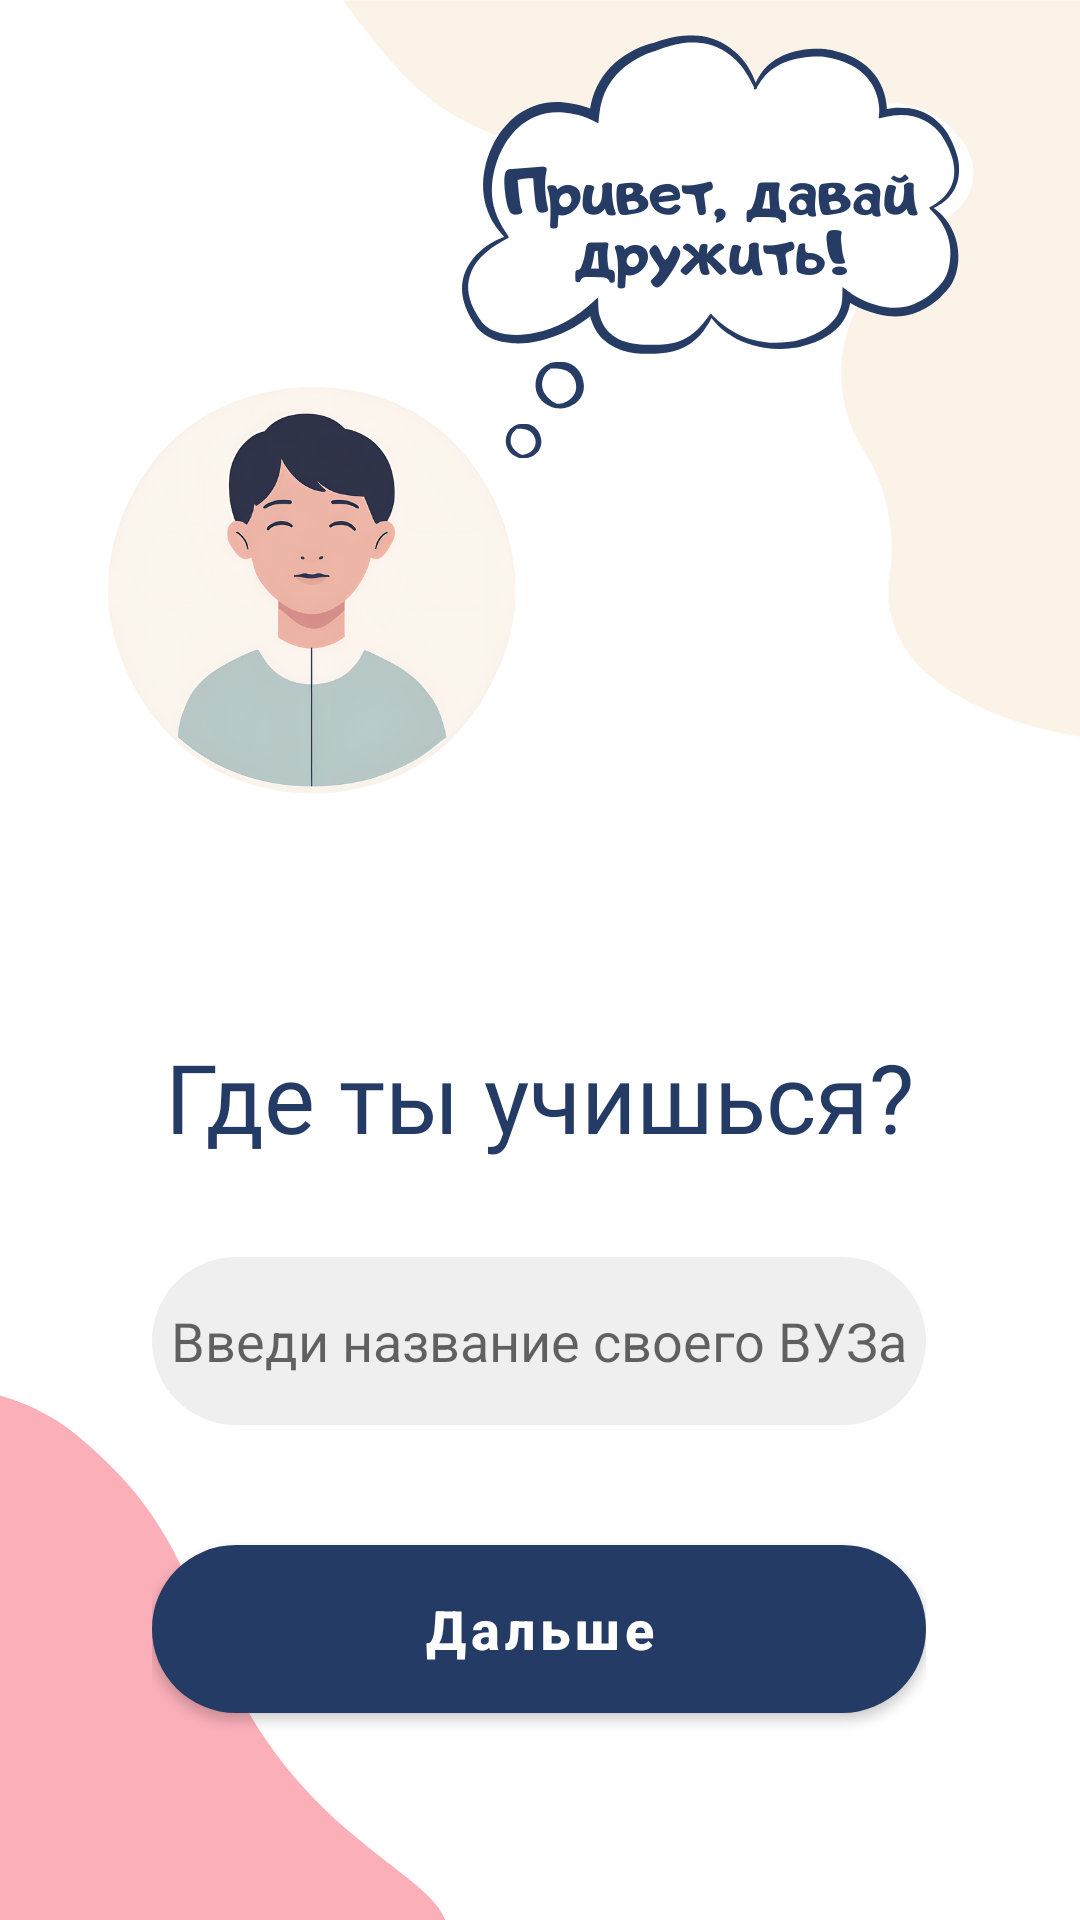

Reconstruct the res/layout file that produces this screen, plus the resources it refers to.
<!-- AndroidManifest.xml: application theme Theme.Rande_vuz -->
<!-- res/layout/activity_where_study.xml -->
<?xml version="1.0" encoding="utf-8"?>
<androidx.constraintlayout.widget.ConstraintLayout xmlns:android="http://schemas.android.com/apk/res/android"
    xmlns:app="http://schemas.android.com/apk/res-auto"
    xmlns:tools="http://schemas.android.com/tools"
    android:layout_width="match_parent"
    android:layout_height="match_parent"
    tools:context=".activities.NameRegisterActivity">
    <ImageView
        android:id="@+id/reg_name_back"
        android:layout_width="0dp"
        android:layout_height="0dp"
        android:scaleType="centerCrop"
        app:srcCompat="@drawable/reg_back"
        app:layout_constraintBottom_toBottomOf="parent"
        app:layout_constraintEnd_toEndOf="parent"
        app:layout_constraintStart_toStartOf="parent"
        app:layout_constraintTop_toTopOf="parent"/>

    
    <androidx.constraintlayout.widget.ConstraintLayout
        android:id="@+id/main_container"
        android:layout_width="0dp"
        android:layout_height="0dp"
        android:padding="24dp"
        app:layout_constraintBottom_toBottomOf="parent"
        app:layout_constraintEnd_toEndOf="parent"
        app:layout_constraintHorizontal_bias="0.491"
        app:layout_constraintStart_toStartOf="parent"
        app:layout_constraintTop_toTopOf="parent"
        app:layout_constraintVertical_bias="1.0"
        app:layout_constraintWidth_percent="0.85">

        
        <TextView
            android:id="@+id/textLogin"
            android:layout_width="0dp"
            android:layout_height="wrap_content"
            android:layout_marginTop="320dp"
            android:fontFamily="@font/adigiana_ultra"
            android:gravity="center"
            android:maxLines="2"
            android:text="Где ты учишься?"
            android:textColor="#243B65"
            android:textSize="32sp"
            app:layout_constraintEnd_toEndOf="parent"
            app:layout_constraintStart_toStartOf="parent"
            app:layout_constraintTop_toTopOf="parent" />

        
        <EditText
            android:id="@+id/vuz_btn"
            android:layout_width="0dp"
            android:layout_height="56dp"
            android:layout_marginTop="32dp"
            android:background="@drawable/upper"
            android:gravity="center"
            android:hint="Введи название своего ВУЗа"
            android:textColor="#243B65"
            android:textSize="18sp"
            app:layout_constraintEnd_toEndOf="parent"
            app:layout_constraintStart_toStartOf="parent"
            app:layout_constraintTop_toBottomOf="@id/textLogin" />

        
        <com.google.android.material.button.MaterialButton
            android:id="@+id/next_btn"
            style="@style/CustomButtonStyle"
            android:layout_width="0dp"
            android:layout_height="56dp"
            android:layout_marginTop="40dp"
            android:text="Дальше"
            android:textAllCaps="false"
            android:textSize="18sp"
            app:layout_constraintEnd_toEndOf="parent"
            app:layout_constraintStart_toStartOf="parent"
            app:layout_constraintTop_toBottomOf="@id/vuz_btn" />

    </androidx.constraintlayout.widget.ConstraintLayout>

</androidx.constraintlayout.widget.ConstraintLayout>
<!-- resources referenced by this layout -->
<resources>
  <!-- drawable reg_back: png bitmap (drawable, 186168 bytes) -->
  <!-- drawable upper (drawable) -->
  <?xml version="1.0" encoding="utf-8"?>
  <shape xmlns:android="http://schemas.android.com/apk/res/android"
      android:shape="rectangle">
      <solid android:color="#efeff0" />
      <corners android:radius="100dp" />
  </shape>
  <style name="CustomButtonStyle">
          <item name="android:background">@drawable/custom_button_background</item>
          <item name="android:textColor">@android:color/white</item>
          <item name="android:textSize">15sp</item>
          <item name="android:padding">3dp</item>
          <item name="android:gravity">center</item>
          <item name="android:textStyle">bold</item>
      </style>
  <style name="Theme.Rande_vuz" parent="Theme.MaterialComponents.DayNight.NoActionBar">
          
          <item name="colorPrimary">#243B65</item>
          <item name="colorPrimaryVariant">@color/purple_700</item>
          <item name="colorOnPrimary">@color/white</item>
          
          <item name="colorSecondary">@color/teal_200</item>
          <item name="colorSecondaryVariant">@color/teal_700</item>
          <item name="colorOnSecondary">@color/black</item>
          
          <item name="android:statusBarColor">?attr/colorPrimaryVariant</item>
          
      </style>
  <!-- drawable custom_button_background (drawable) -->
  <?xml version="1.0" encoding="utf-8"?>
      <shape xmlns:android="http://schemas.android.com/apk/res/android"
          android:shape="rectangle"
          android:textAllCaps="false">
          <solid android:color="#243B65" />
          <corners android:radius="150dp" />
  
      </shape>
  <color name="purple_700">#FF3700B3</color>
  <color name="white">#FFFFFF</color>
  <color name="teal_200">#FF03DAC5</color>
  <color name="teal_700">#FF018786</color>
  <color name="black">#FF000000</color>
</resources>
